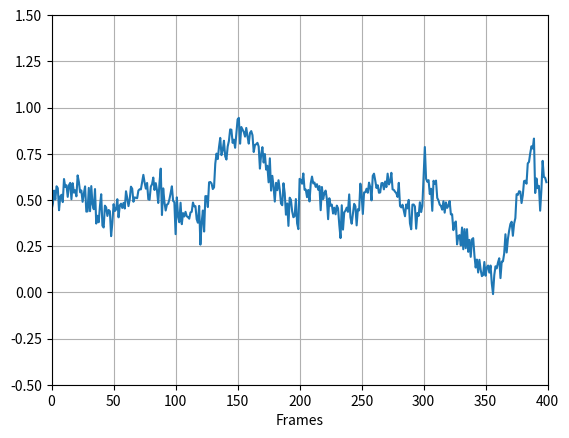

This chart was generated by the following Python code:
import numpy as np
import matplotlib.pyplot as plt
import pylab

n=400
t = np.array(range(n))
mean = 0
std = 0.2
num_samples = n
samples = np.random.normal(mean, std, size=num_samples)
sino = np.sin(0.05*t)
cosino= np.sin(0.1*t)
for i in range(120):
    sino[i]=0
#
for j in range(200,300):
     sino[j]=0
#
for z in range(390,400):
    sino[z]=0

plt.plot(0.25*(samples+1.5*sino+ 0.3*cosino)+0.5)
pylab.xlim([0, n])
pylab.ylim([-0.5, 1.5])
plt.xlabel("Frames")
# plt.ylabel("Confidence")
# plt.title("Online graph")
plt.grid()
plt.show()